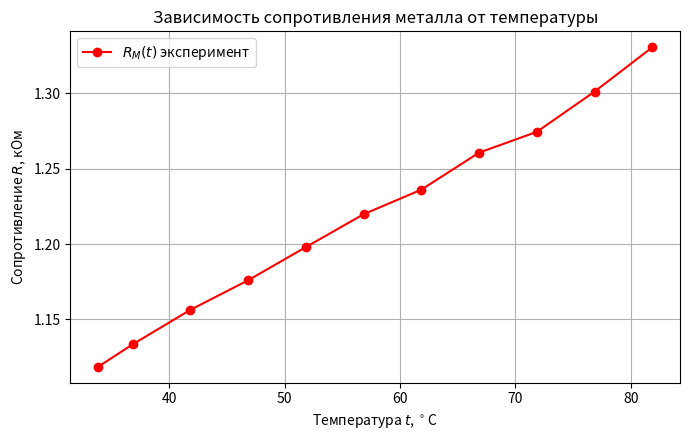
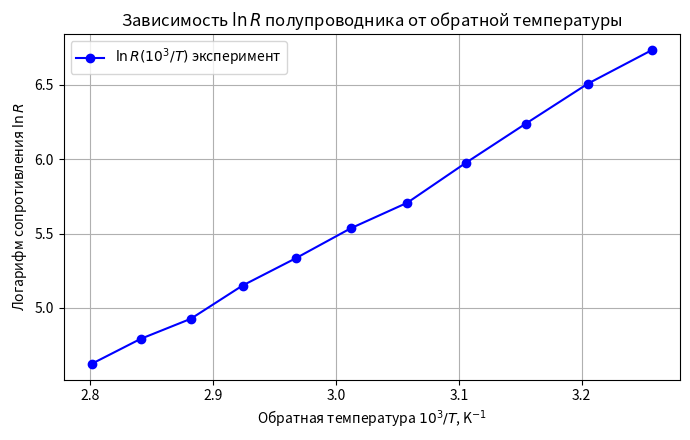

The matplotlib source for these figures, in order:
import numpy as np
import matplotlib.pyplot as plt

# 1. Данные для полупроводникового образца
T_sem = np.array([307, 312, 317, 322, 327, 332, 337, 342, 347, 352, 357])
I_sem = np.array([1054, 1165, 1302, 1442, 1535, 1618, 1689, 1757, 1813, 1860, 1895]) # мкА
U_sem = np.array([0.886, 0.781, 0.667, 0.567, 0.462, 0.410, 0.350, 0.303, 0.250, 0.224, 0.193]) # В

R_sem = U_sem / (I_sem * 1e-6) # Ом
ln_R_sem = np.log(R_sem)
inv_T103 = 1000.0 / T_sem

# 2. Данные для металлического образца
T_met = np.array([355, 350, 345, 340, 335, 330, 325, 320, 315, 310, 307])
I_met = np.array([1026, 1043, 1057, 1063, 1076, 1083, 1096, 1108, 1119, 1131, 1138]) # мкА
U_met = np.array([1.365, 1.357, 1.347, 1.340, 1.330, 1.321, 1.313, 1.303, 1.294, 1.282, 1.273]) # В

R_met = (U_met / (I_met * 1e-6)) / 1000.0 # кОм
t_met = T_met - 273.15 # градусы Цельсия

print("Полупроводник R (Ом):", np.round(R_sem, 2))
print("Металл R (кОм):", np.round(R_met, 4))

# Построение графика для металла
plt.figure(figsize=(7, 4.5))
plt.plot(t_met, R_met, 'ro-', label='$R_M(t)$ эксперимент')
plt.xlabel(r'Температура $t$, $^\circ$C')
plt.ylabel('Сопротивление $R$, кОм')
plt.title('Зависимость сопротивления металла от температуры')
plt.grid(True)
plt.legend()
plt.tight_layout()
plt.savefig('metal_plot.png', dpi=300)
plt.close()

# Построение графика для полупроводника
plt.figure(figsize=(7, 4.5))
plt.plot(inv_T103, ln_R_sem, 'bo-', label=r'$\ln R(10^3/T)$ эксперимент')
plt.xlabel(r'Обратная температура $10^3/T$, K$^{-1}$')
plt.ylabel(r'Логарифм сопротивления $\ln R$')
plt.title(r'Зависимость $\ln R$ полупроводника от обратной температуры')
plt.grid(True)
plt.legend()
plt.tight_layout()
plt.savefig('semiconductor_plot.png', dpi=300)
plt.close()
